Image classification data set "tomato-dataset" (RohanPatel-0/tomato-disease-detector on GitHub). Class labels (2): tomato late blight, healthy tomato.

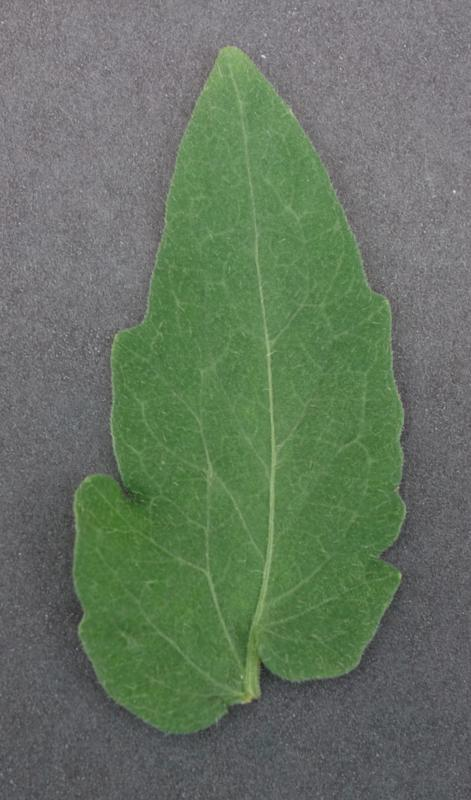
Label: healthy tomato

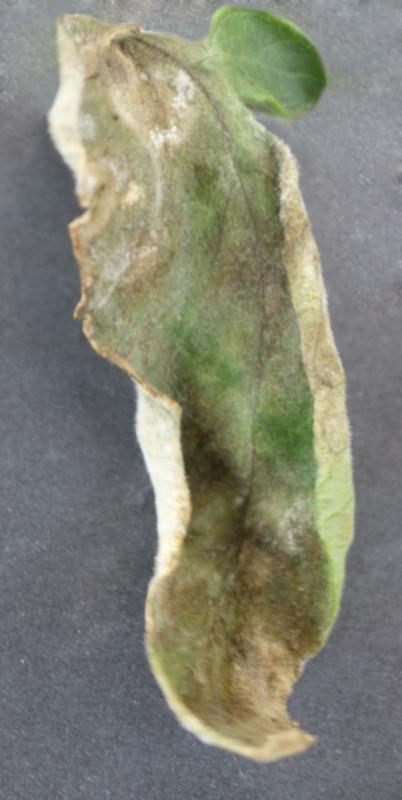
Label: tomato late blight

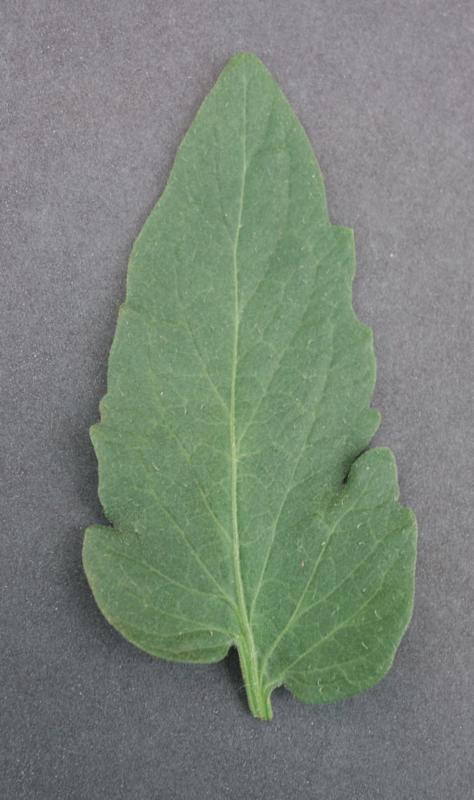
Label: healthy tomato

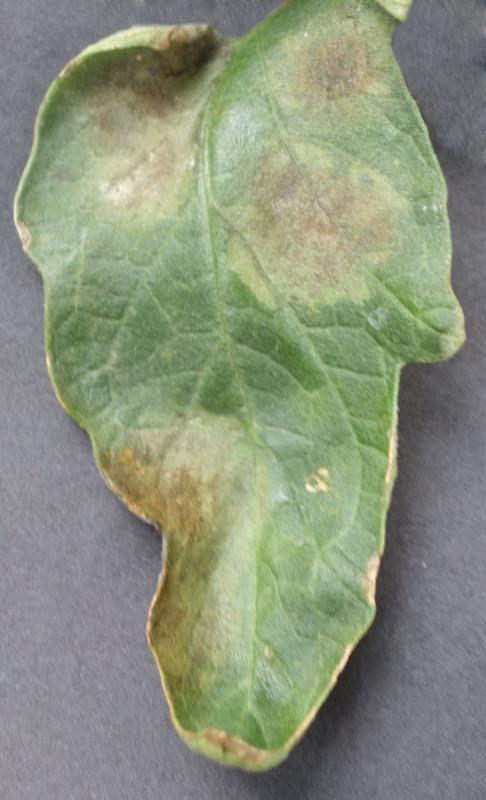
Label: tomato late blight

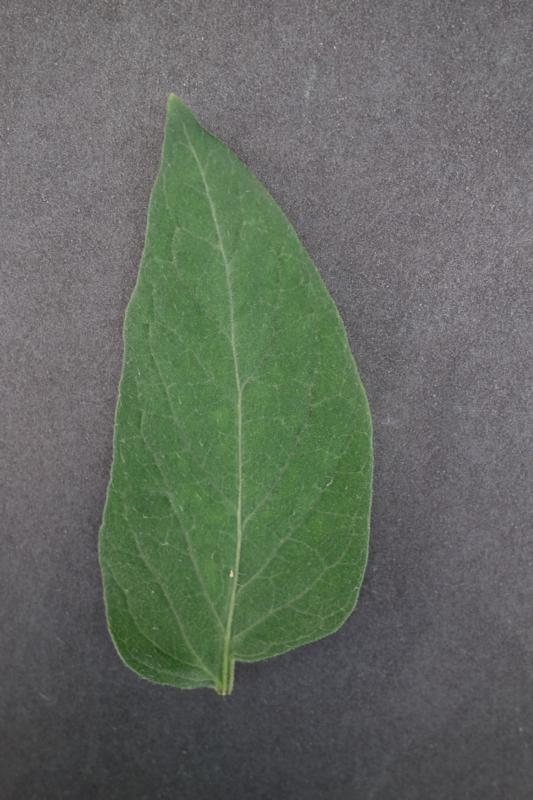
Label: healthy tomato

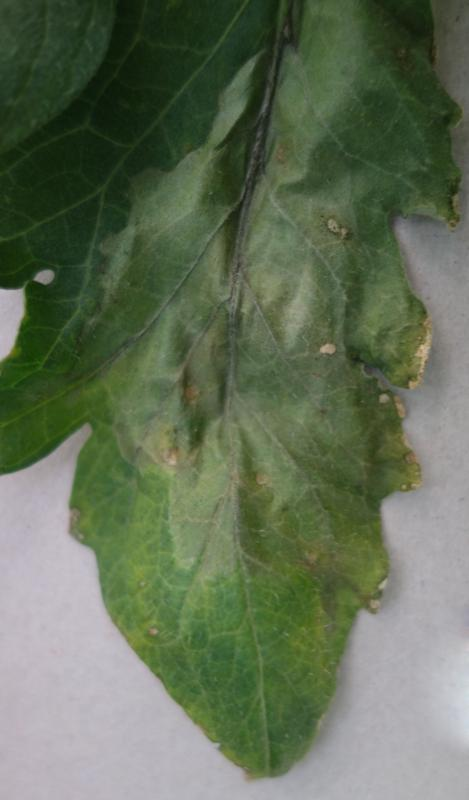
Label: tomato late blight
